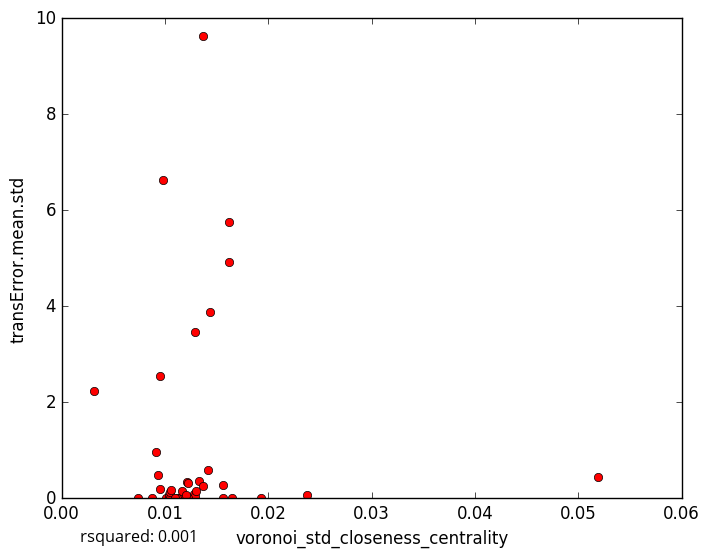

The table this chart was drawn from, first rows:
voronoi_std_closeness_centrality, transError.mean.std
0.01153, 0.02687
0.01277, 0.08188
0.01287, 0.0387
0.009557, 0.1959
0.0101, 0.00292
0.01044, 0.0
0.0105, 0.1234
0.02379, 0.06986
0.01618, 4.923
0.01368, 9.62
0.01224, 0.0
0.01165, 0.1565
0.007419, 0.0
0.0156, 0.2777
0.05191, 0.4487
0.0121, 0.3473
0.01332, 0.3548
0.01118, 0.0
0.012, 0.05849
0.01101, 0.0
0.01218, 0.3213
0.009282, 0.4772
0.01366, 0.2555
0.01292, 3.456
0.01559, 0.0
0.0144, 3.877
0.01418, 0.5967
0.003107, 2.237
0.01057, 0.1634
0.00914, 0.9679
0.01646, 0.0
0.009527, 2.548
0.009768, 6.634
0.01928, 0.0
0.0162, 5.745
0.008752, 0.0
0.01303, 0.1545
5-Fold RMSE:, 3.255, 2.612, 1.472, 1.195, 1.195
Average 5-Fold RMSE:, 2.176
5-Fold rsquared:, -0.4081, -0.0375, -0.05495, -96.27, -96.27
Average 5-Fold rsquared:, -32.44
